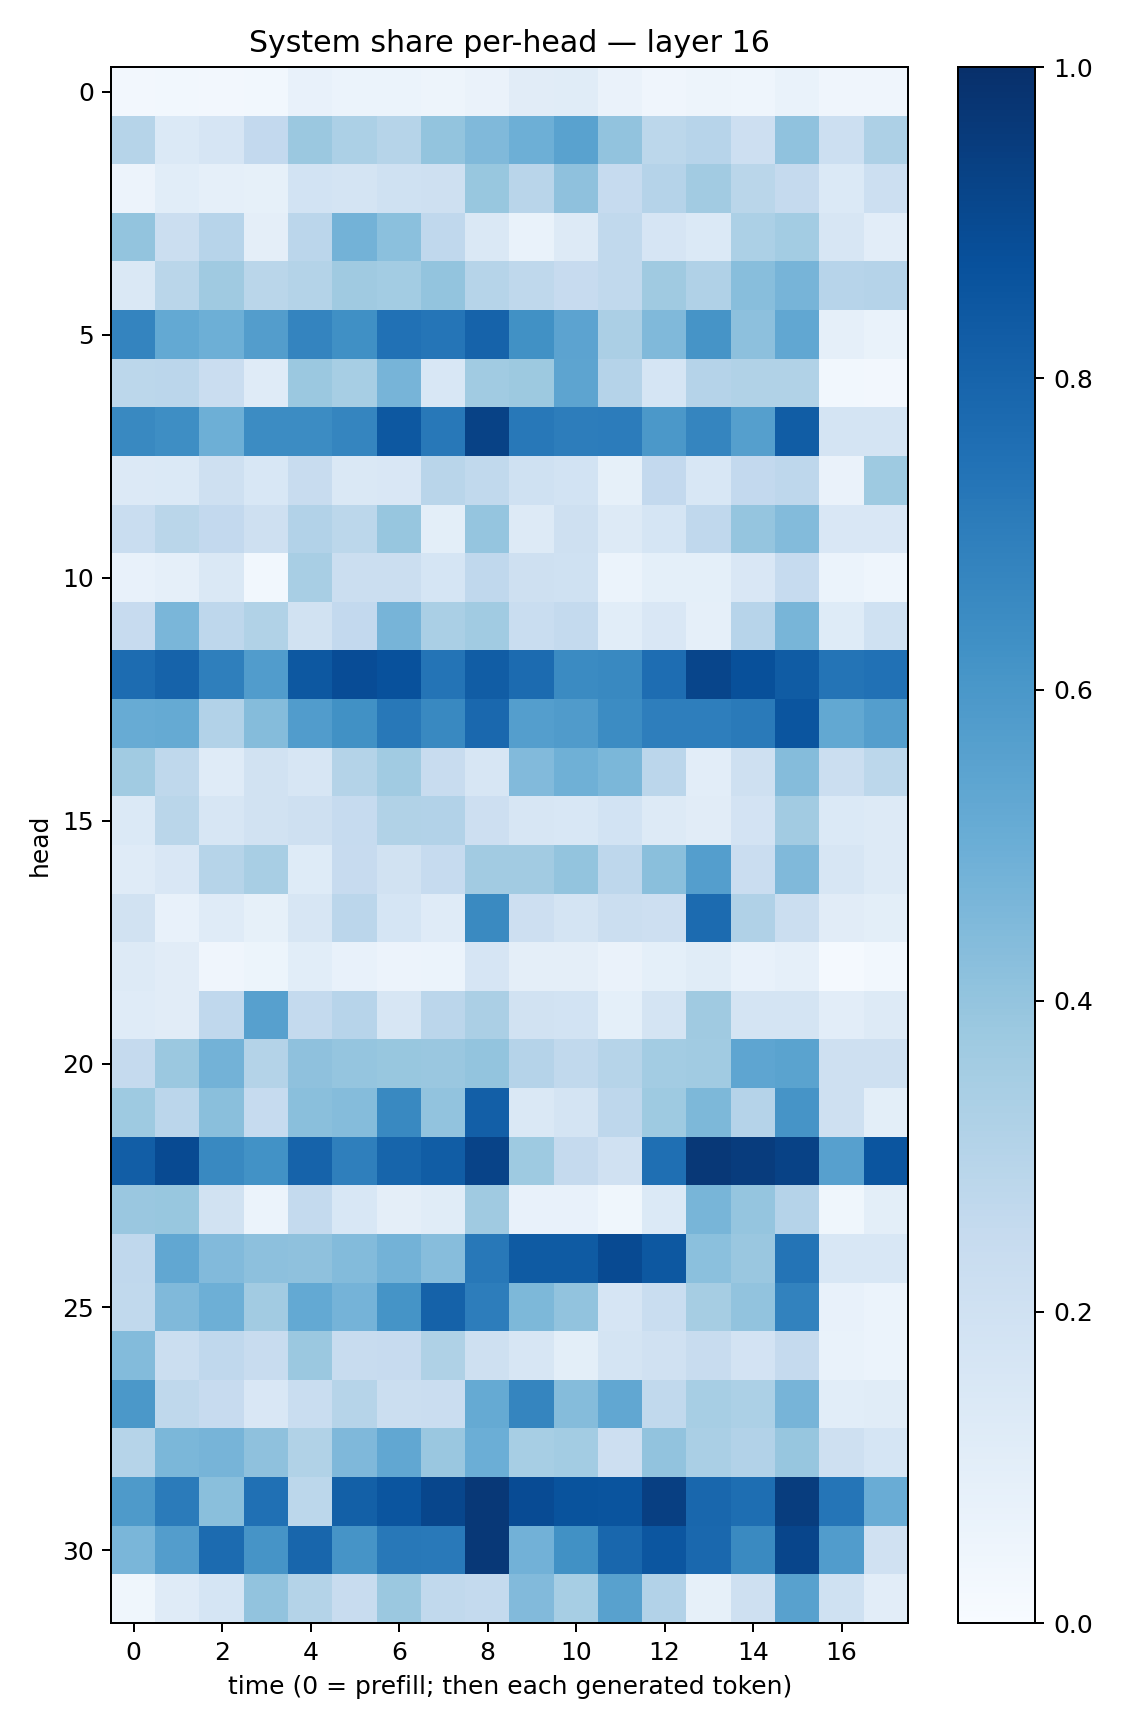

The file beside this chart, header and first rows:
0.02553276, 0.028705314, 0.026393179, 0.02753401, 0.071510114, 0.061222024, 0.06068826, 0.048439488, 0.06533173, 0.11232421, 0.11643278, 0.06372282, 0.040688485, 0.049269035, 0.043225013, 0.06649869, 0.039687645, 0.04024204
0.2982, 0.1372, 0.1658, 0.2595, 0.3803, 0.3296, 0.3006, 0.4017, 0.4483, 0.4948, 0.5531, 0.4045, 0.2793, 0.2953, 0.2118, 0.4095, 0.2185, 0.3256
0.05671, 0.1062, 0.08756, 0.08321, 0.1857, 0.1748, 0.2012, 0.2035, 0.3904, 0.2903, 0.4123, 0.2488, 0.3042, 0.363, 0.2876, 0.2536, 0.1384, 0.2173
0.4009, 0.2216, 0.2936, 0.09576, 0.2819, 0.478, 0.4207, 0.2692, 0.1416, 0.06828, 0.1252, 0.263, 0.1657, 0.1373, 0.3297, 0.3588, 0.1631, 0.1017
0.1412, 0.286, 0.371, 0.2885, 0.3079, 0.369, 0.3584, 0.3985, 0.2976, 0.27, 0.244, 0.2639, 0.3698, 0.3194, 0.4294, 0.4725, 0.2945, 0.3022
0.6734, 0.5216, 0.4925, 0.5721, 0.6728, 0.6307, 0.7473, 0.7323, 0.8015, 0.6285, 0.5449, 0.3354, 0.4461, 0.6094, 0.417, 0.5278, 0.08671, 0.06899
0.2798, 0.2843, 0.23, 0.119, 0.381, 0.3471, 0.4697, 0.1547, 0.3668, 0.3757, 0.5417, 0.3017, 0.1682, 0.3011, 0.3152, 0.3132, 0.02995, 0.02734
0.6571, 0.6379, 0.4927, 0.646, 0.6475, 0.669, 0.8456, 0.7198, 0.9289, 0.7215, 0.7, 0.7047, 0.5954, 0.6684, 0.5641, 0.8262, 0.1727, 0.1792
0.1345, 0.1378, 0.2109, 0.156, 0.242, 0.1426, 0.1498, 0.2916, 0.2646, 0.2021, 0.1865, 0.08319, 0.2605, 0.155, 0.2608, 0.2772, 0.06345, 0.3725
0.2339, 0.2859, 0.2603, 0.2066, 0.3114, 0.2799, 0.3917, 0.09855, 0.3955, 0.1324, 0.209, 0.1318, 0.1695, 0.2693, 0.3962, 0.4379, 0.1523, 0.15
0.07708, 0.08743, 0.1449, 0.02752, 0.3419, 0.2236, 0.223, 0.1717, 0.2661, 0.2088, 0.2005, 0.06018, 0.09271, 0.09098, 0.1509, 0.2467, 0.06233, 0.04393
0.2441, 0.4639, 0.2761, 0.3153, 0.1926, 0.2589, 0.4726, 0.3383, 0.3636, 0.2325, 0.2575, 0.1056, 0.1503, 0.08838, 0.2966, 0.4687, 0.1211, 0.2
0.7672, 0.8036, 0.6925, 0.5774, 0.8452, 0.8891, 0.8746, 0.7378, 0.8252, 0.7719, 0.6504, 0.6576, 0.7627, 0.9147, 0.8761, 0.8281, 0.7345, 0.7474
0.5083, 0.5172, 0.3111, 0.4362, 0.5756, 0.6256, 0.72, 0.6577, 0.7816, 0.5668, 0.5815, 0.6448, 0.6955, 0.699, 0.7128, 0.8558, 0.5271, 0.5671
0.3652, 0.2731, 0.1199, 0.1899, 0.1585, 0.3068, 0.3633, 0.237, 0.1606, 0.4422, 0.4885, 0.4587, 0.2826, 0.1032, 0.2043, 0.4373, 0.2208, 0.2781
0.1374, 0.2886, 0.1596, 0.1875, 0.2071, 0.2477, 0.3145, 0.3113, 0.2146, 0.157, 0.1539, 0.1856, 0.1319, 0.1113, 0.1799, 0.3604, 0.1395, 0.1251
0.119, 0.1507, 0.2972, 0.3425, 0.1239, 0.2431, 0.1935, 0.2461, 0.363, 0.3606, 0.399, 0.2772, 0.4229, 0.5683, 0.2292, 0.4474, 0.1593, 0.132
0.1916, 0.07415, 0.119, 0.08281, 0.1604, 0.2849, 0.1686, 0.1205, 0.6557, 0.2114, 0.1729, 0.226, 0.2144, 0.7727, 0.3182, 0.2263, 0.1101, 0.09769
0.1319, 0.1102, 0.03988, 0.05118, 0.1089, 0.07233, 0.05809, 0.05966, 0.1674, 0.09757, 0.09717, 0.06449, 0.09086, 0.1152, 0.07259, 0.08795, 0.01496, 0.02848
0.1196, 0.1119, 0.2671, 0.5623, 0.2573, 0.2935, 0.1629, 0.2814, 0.3342, 0.1905, 0.1872, 0.09064, 0.1719, 0.3695, 0.1727, 0.1729, 0.1023, 0.1317
0.25, 0.3794, 0.479, 0.306, 0.4104, 0.3969, 0.3875, 0.3839, 0.4004, 0.3012, 0.2623, 0.2991, 0.3586, 0.3651, 0.5389, 0.5501, 0.2097, 0.2073
0.3744, 0.2831, 0.4229, 0.2497, 0.4221, 0.4361, 0.6596, 0.4025, 0.8192, 0.1473, 0.179, 0.2736, 0.3716, 0.4559, 0.3027, 0.6125, 0.209, 0.09873
0.8228, 0.8969, 0.6582, 0.6225, 0.8013, 0.6939, 0.794, 0.8265, 0.9223, 0.3748, 0.2529, 0.1987, 0.7545, 0.9653, 0.9498, 0.9289, 0.5609, 0.8581
0.3856, 0.3873, 0.1909, 0.06247, 0.2556, 0.1529, 0.09395, 0.1156, 0.3702, 0.07645, 0.07664, 0.0359, 0.1396, 0.4658, 0.3977, 0.3034, 0.03869, 0.09809
0.2681, 0.5303, 0.4449, 0.4175, 0.4108, 0.4396, 0.4798, 0.433, 0.7192, 0.8347, 0.8354, 0.8949, 0.8443, 0.4193, 0.3835, 0.7376, 0.1534, 0.1557
0.2624, 0.4476, 0.4941, 0.3596, 0.5223, 0.4761, 0.6136, 0.8079, 0.6996, 0.4555, 0.4035, 0.1645, 0.2339, 0.3513, 0.4026, 0.6826, 0.07648, 0.06198
0.4385, 0.221, 0.2668, 0.2395, 0.3795, 0.237, 0.2453, 0.3212, 0.2088, 0.1604, 0.09907, 0.1762, 0.1955, 0.2398, 0.1824, 0.2526, 0.06681, 0.05949
0.5954, 0.2727, 0.2423, 0.15, 0.2319, 0.2977, 0.223, 0.2283, 0.5182, 0.668, 0.435, 0.5297, 0.265, 0.3472, 0.3287, 0.4718, 0.1059, 0.1145
0.299, 0.4588, 0.4709, 0.4124, 0.3157, 0.4511, 0.5288, 0.3849, 0.4991, 0.3447, 0.359, 0.2117, 0.404, 0.3365, 0.3106, 0.3944, 0.2043, 0.1688
0.5883, 0.7076, 0.4222, 0.7515, 0.2783, 0.8155, 0.8578, 0.9135, 0.967, 0.8942, 0.8668, 0.8622, 0.9399, 0.7853, 0.7616, 0.9491, 0.7322, 0.5064
0.4611, 0.5709, 0.7719, 0.6097, 0.7909, 0.6104, 0.7193, 0.7155, 0.9656, 0.4839, 0.628, 0.7861, 0.8551, 0.7813, 0.655, 0.9162, 0.5758, 0.1991
0.0389, 0.1195, 0.1713, 0.4062, 0.3084, 0.2363, 0.3807, 0.2624, 0.2559, 0.4426, 0.3444, 0.5554, 0.3108, 0.08557, 0.2076, 0.5551, 0.2015, 0.1025
